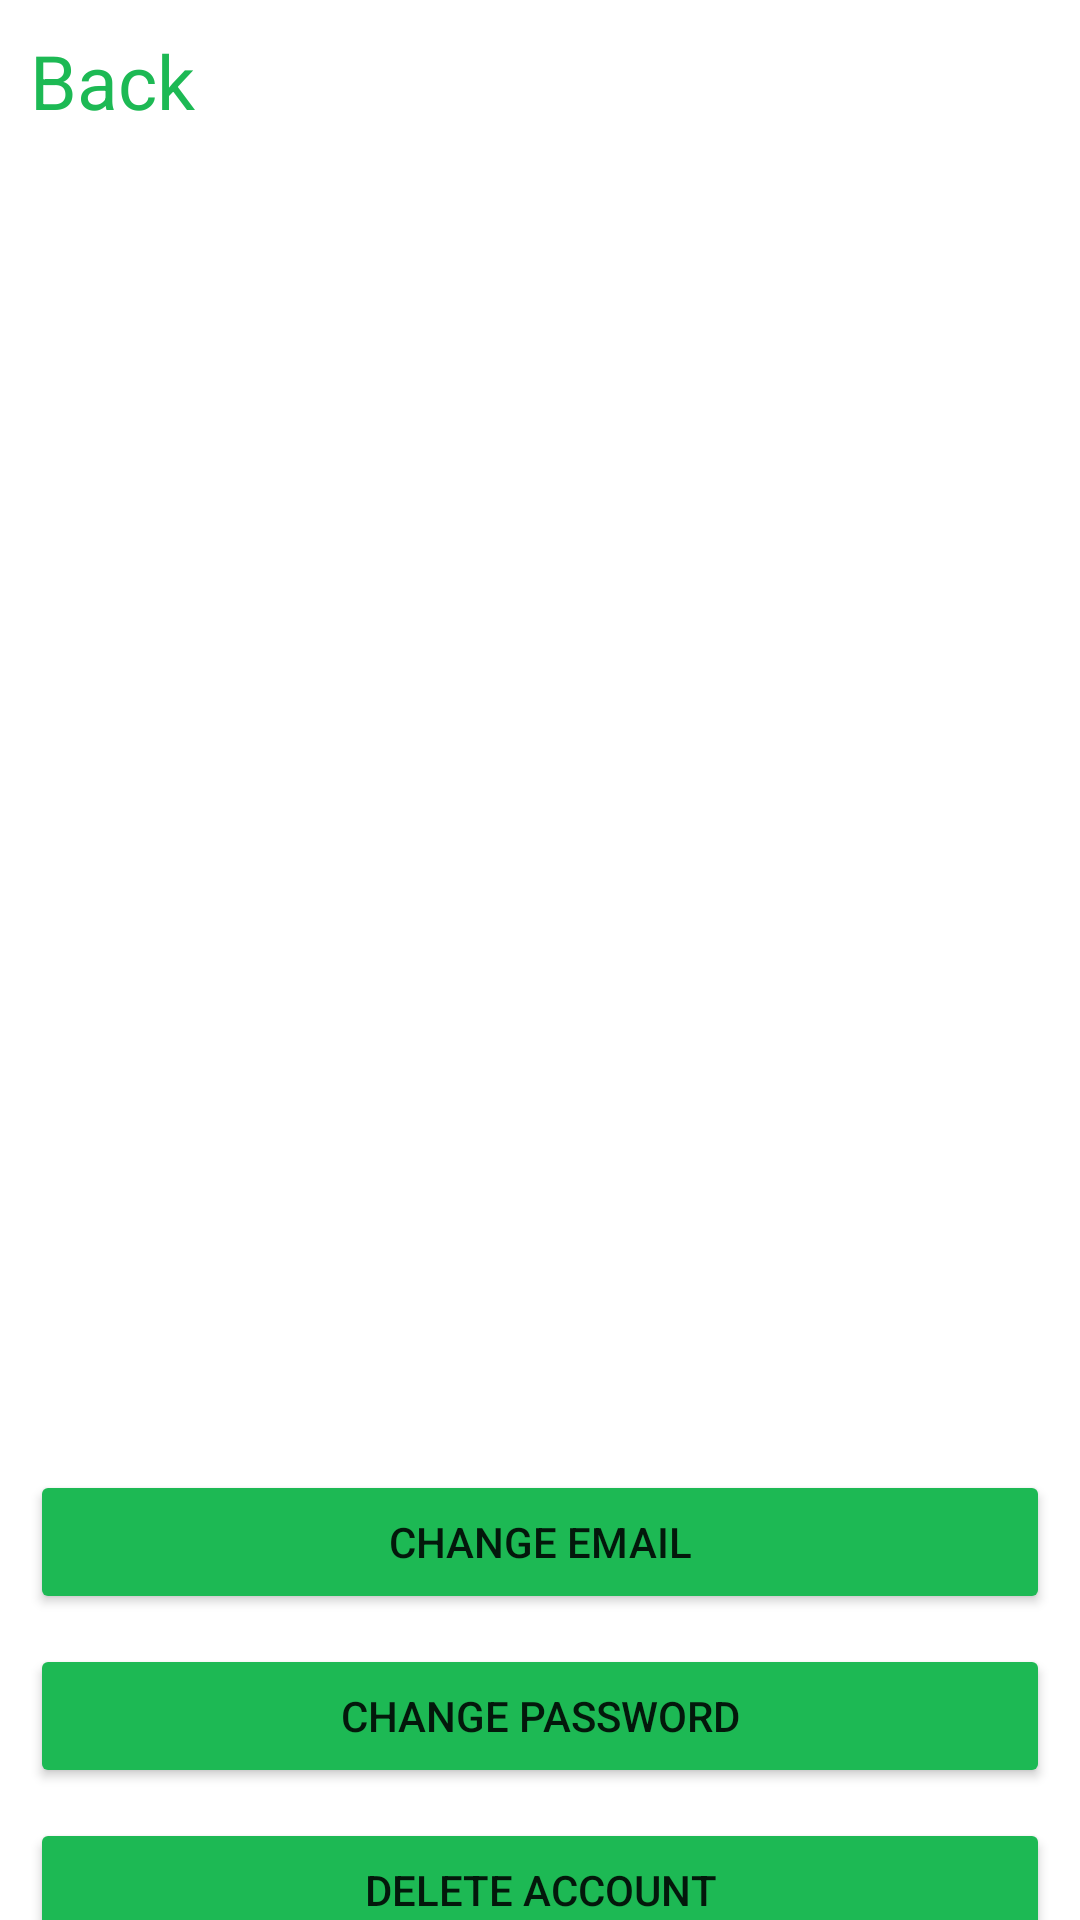

Here is an Android app screen rendered from its layout file. Give the layout XML and the strings, colors and styles it references.
<!-- AndroidManifest.xml: application theme Theme.SpotifyWrapped -->
<!-- res/layout/settings_page.xml -->
<?xml version="1.0" encoding="utf-8"?>
<androidx.constraintlayout.widget.ConstraintLayout xmlns:android="http://schemas.android.com/apk/res/android"
    xmlns:app="http://schemas.android.com/apk/res-auto"
    xmlns:tools="http://schemas.android.com/tools"
    android:layout_width="match_parent"
    android:layout_height="match_parent">

    <TextView
        android:id="@+id/settingsBack"
        android:layout_width="wrap_content"
        android:layout_height="wrap_content"
        android:clickable="true"
        android:padding="10sp"
        android:text="Back"
        android:textColor="@color/spotifyGreen"
        android:textSize="25sp"
        app:layout_constraintEnd_toEndOf="parent"
        app:layout_constraintHorizontal_bias="0.0"
        app:layout_constraintStart_toStartOf="parent"
        app:layout_constraintTop_toTopOf="parent" />

    <LinearLayout
        android:layout_width="match_parent"
        android:layout_height="wrap_content"
        android:layout_marginTop="480dp"
        android:orientation="vertical"
        android:padding="10dp"
        app:layout_constraintBottom_toBottomOf="parent"
        app:layout_constraintEnd_toEndOf="parent"
        app:layout_constraintStart_toStartOf="parent"
        app:layout_constraintTop_toBottomOf="@+id/settingsBack">

        <Button
            android:id="@+id/change_email"
            android:layout_width="match_parent"
            android:layout_height="wrap_content"
            android:backgroundTint="@color/spotifyGreen"
            android:text="Change Email"
            android:layout_marginBottom="10dp"
            app:layout_constraintBottom_toTopOf="@+id/ChangePassword" />

        <Button
            android:id="@+id/ChangePassword"
            android:layout_width="match_parent"
            android:layout_height="wrap_content"
            android:backgroundTint="@color/spotifyGreen"
            android:onClick="deleteAccount"
            android:layout_marginBottom="10dp"
            android:text="Change Password" />


        <Button
            android:id="@+id/DeleteAccountBTN"
            android:layout_width="match_parent"
            android:layout_height="wrap_content"
            android:backgroundTint="@color/spotifyGreen"
            android:onClick="deleteAccount"
            android:layout_marginBottom="30dp"
            android:text="Delete Account" />

    </LinearLayout>


</androidx.constraintlayout.widget.ConstraintLayout>
<!-- resources referenced by this layout -->
<resources>
  <color name="spotifyGreen">#1DB954</color>
  <style name="Theme.SpotifyWrapped" parent="Base.Theme.SpotifyWrapped" />
  <style name="Base.Theme.SpotifyWrapped" parent="Theme.MaterialComponents.DayNight.NoActionBar">
          
          
      </style>
</resources>
